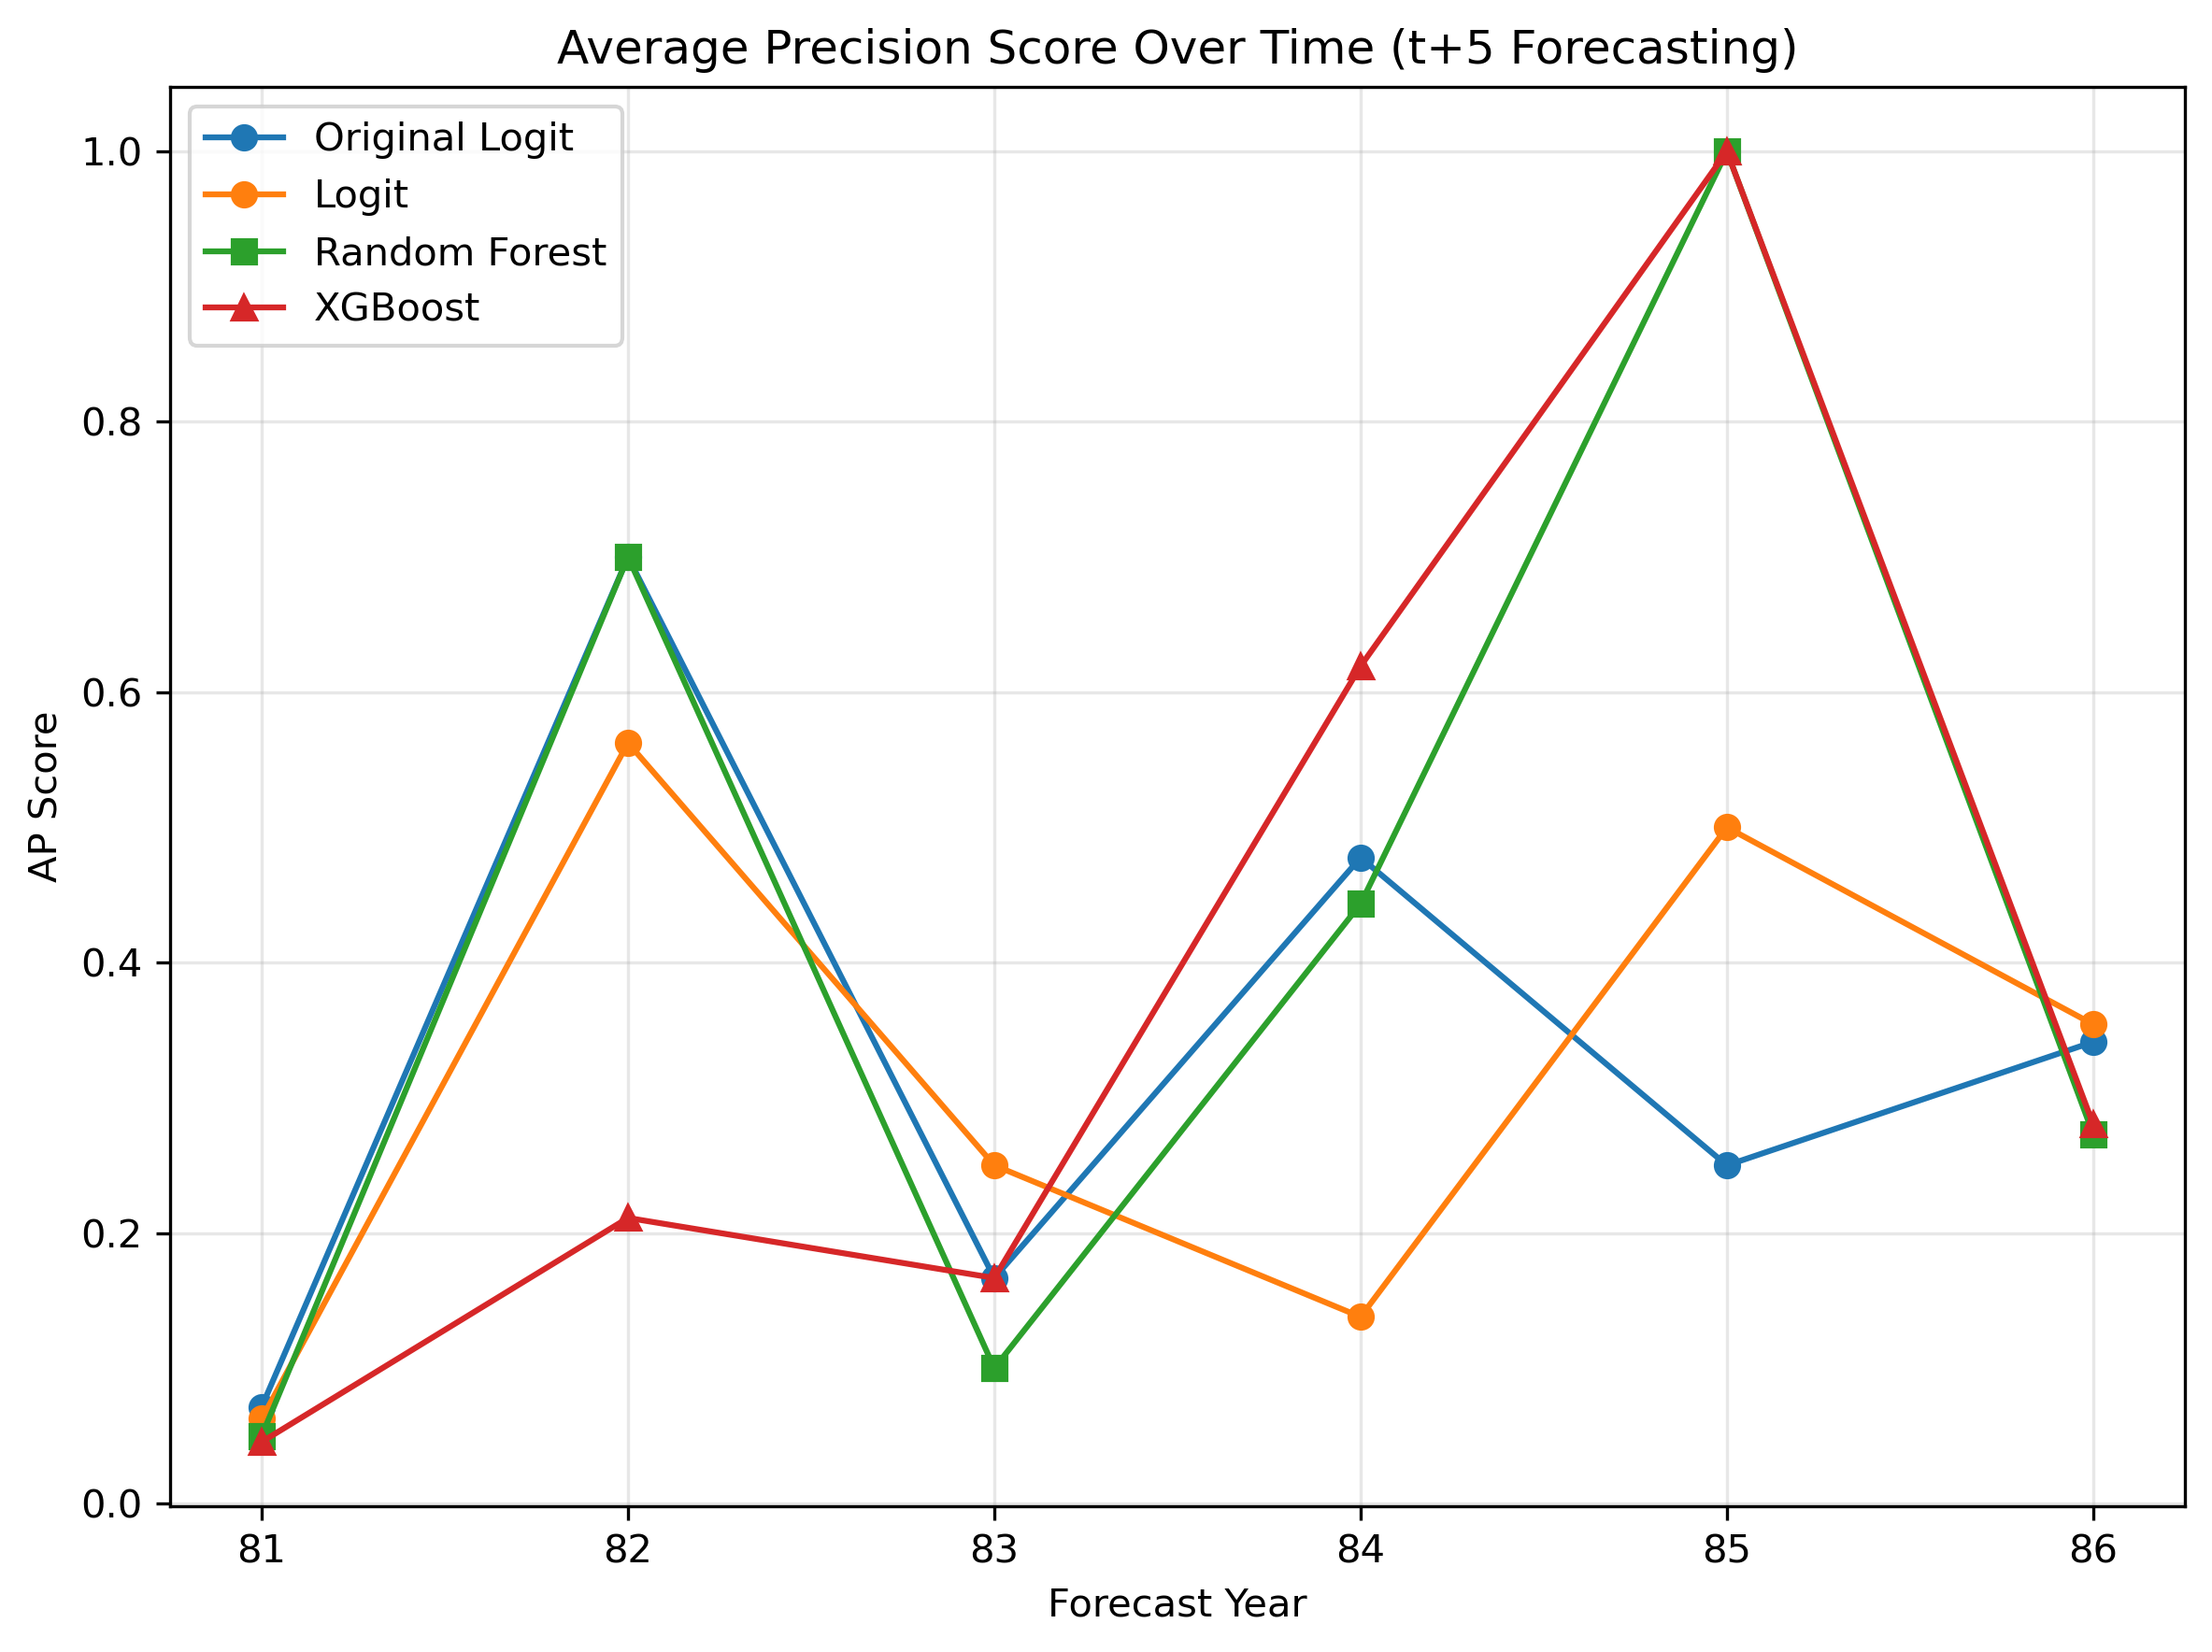

Source data for this figure (header and first rows):
year, original_ap_score, logit_ap_score, rf_ap_score, xgb_ap_score
81, 0.07143, 0.0625, 0.05, 0.04545
82, 0.7, 0.5625, 0.7, 0.2111
83, 0.1667, 0.25, 0.1, 0.1667
84, 0.4777, 0.1379, 0.4435, 0.6193
85, 0.25, 0.5, 1.0, 1.0
86, 0.3413, 0.3543, 0.2731, 0.2804
